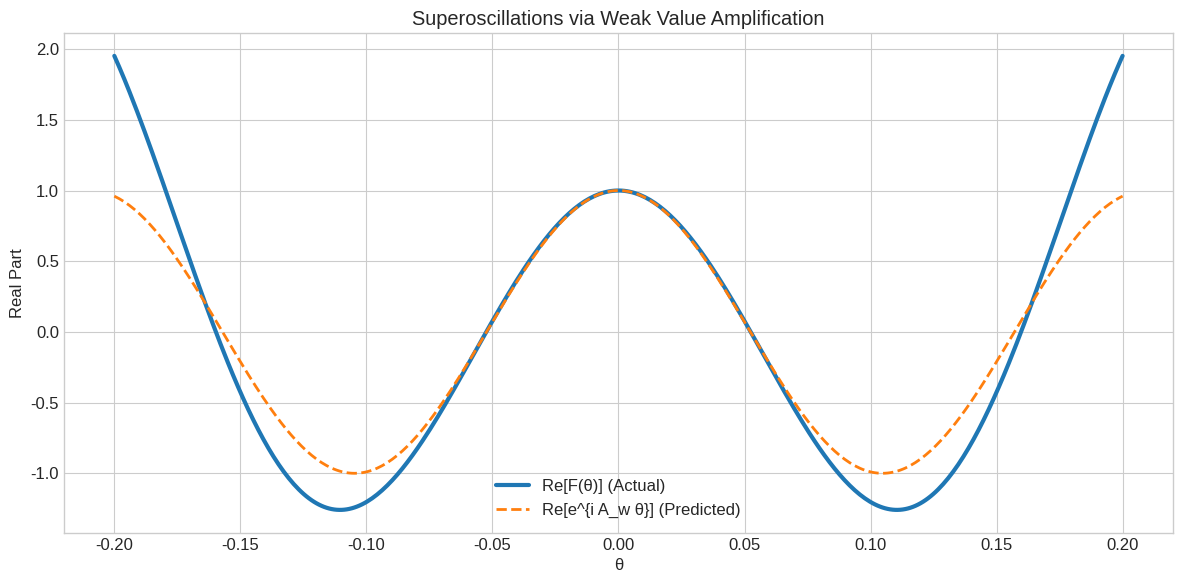

Generate this figure with matplotlib:

import numpy as np
import matplotlib.pyplot as plt
from scipy.linalg import expm

plt.style.use('seaborn-v0_8-whitegrid')
plt.rcParams.update({'font.size': 12, 'figure.dpi': 120})



a_param = 3.0  # Strength of post-selection lens

# Define |+x> and |-x>
plus_x = (1 / np.sqrt(2)) * np.array([1, 1])
minus_x = (1 / np.sqrt(2)) * np.array([1, -1])

# Pre- and post-selected states
psi = plus_x
phi = (plus_x + a_param * minus_x) / np.sqrt(1 + a_param**2)

# Observable: sigma_z / 2
A = 0.5 * np.array([[1, 0], [0, -1]])
A_psi = A @ psi

# Projections and weak value
proj_orig = np.vdot(phi, psi)
proj_deform = np.vdot(phi, A_psi)
A_w = proj_deform / proj_orig

print(f"Weak value A_w = {A_w:.4f} with magnitude |A_w| = {abs(A_w):.2f} and phase = {np.angle(A_w):.2f} radians")



N = 20  # Number of qubits
A_w_N = N * A_w
Lambda = N / 2  # Bandlimit of full observable
theta = np.linspace(-0.2, 0.2, 400)

# F(theta): actual evolution
F_theta = ((phi.conj() @ expm(1j * theta[:, None, None] * A) @ psi)
           / (phi.conj() @ psi))**N

# G(theta): ideal prediction from geometric lens
G_theta = np.exp(1j * A_w_N * theta)

plt.figure(figsize=(12, 6))
plt.plot(theta, np.real(F_theta), label='Re[F(θ)] (Actual)', lw=3)
plt.plot(theta, np.real(G_theta), '--', label='Re[e^{i A_w θ}] (Predicted)', lw=2)
plt.xlabel("θ")
plt.ylabel("Real Part")
plt.title("Superoscillations via Weak Value Amplification")
plt.legend()
plt.grid(True)
plt.tight_layout()
plt.show()
